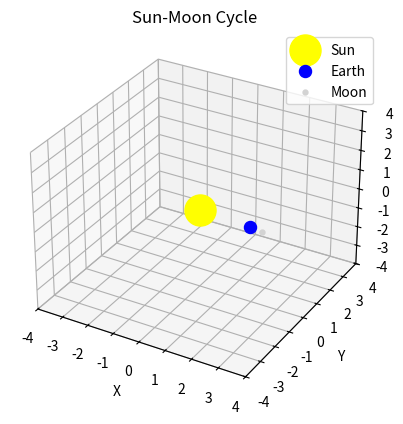

Write Python code to recreate this figure. (Note: this script raises an exception after producing the figure.)
import numpy as np
import matplotlib.pyplot as plt
from mpl_toolkits.mplot3d import Axes3D
from matplotlib.animation import FuncAnimation

fig = plt.figure()
ax = fig.add_subplot(111, projection='3d')

sun_radius = 1
sun_color = 'yellow'
moon_radius = 0.25
moon_color = 'lightgray'
earth_radius = 0.75
earth_color = 'blue'

earth_orbit_radius = 2
moon_orbit_radius = 0.5

earth_x = earth_orbit_radius
earth_y = 0
earth_z = 0

moon_x = earth_x + moon_orbit_radius
moon_y = earth_y
moon_z = earth_z

def update(frame):
    global earth_x, earth_y, moon_x, moon_y
    earth_angle = 2 * np.pi * frame / 100
    earth_x = earth_orbit_radius * np.cos(earth_angle)
    earth_y = earth_orbit_radius * np.sin(earth_angle)
    moon_angle = 2 * np.pi * frame / 100 * 2
    moon_x = earth_x + moon_orbit_radius * np.cos(moon_angle)
    moon_y = earth_y + moon_orbit_radius * np.sin(moon_angle)
    ax.clear()
    ax.scatter(0, 0, 0, color=sun_color, s=sun_radius * 500, label="Sun")
    ax.scatter(earth_x, earth_y, 0, color=earth_color, s=earth_radius * 100, label="Earth")
    ax.scatter(moon_x, moon_y, 0, color=moon_color, s=moon_radius * 50, label="Moon")
    ax.set_xlim(-earth_orbit_radius * 2, earth_orbit_radius * 2)
    ax.set_ylim(-earth_orbit_radius * 2, earth_orbit_radius * 2)
    ax.set_zlim(-earth_orbit_radius * 2, earth_orbit_radius * 2)
    ax.set_xlabel("X")
    ax.set_ylabel("Y")
    ax.set_zlabel("Z")
    ax.set_title("Sun-Moon Cycle")
    ax.legend()
    return ax

ani = FuncAnimation(fig, update, frames=100, blit=False)
ani.save('sun_moon_cycle.mp4', writer='ffmpeg', fps=24)
plt.show()
